The GitHub repository timonharz/OneboardShapeDataset contains a labelled image folder "OneboardShapeDataset" with 6 categories: ellipse, line, parallelogram, pentagon, rectangle, trapezoid. Examples follow, each with its label.

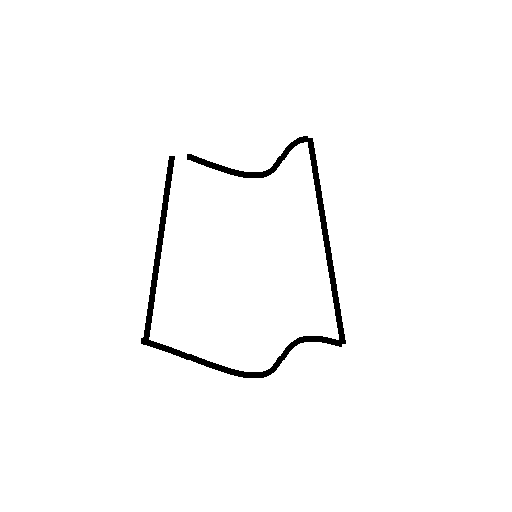
Label: trapezoid

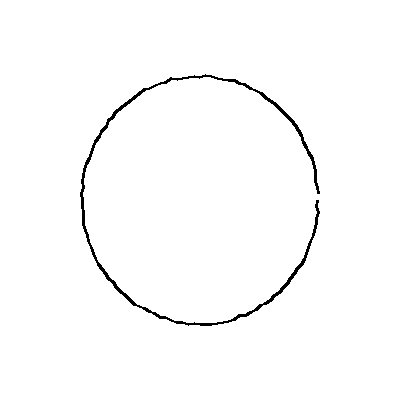
Label: ellipse

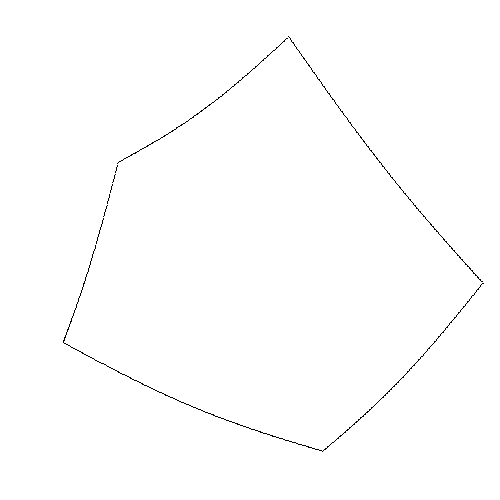
Label: pentagon

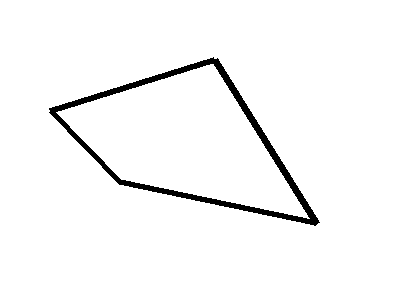
Label: parallelogram

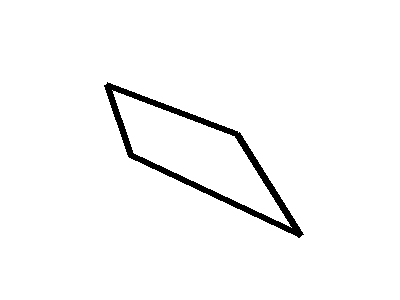
Label: parallelogram

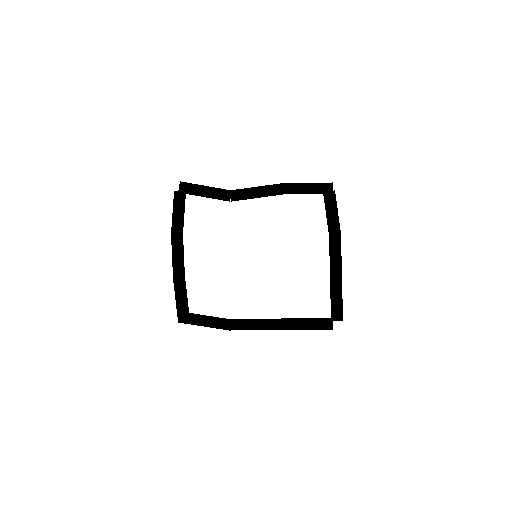
Label: rectangle
